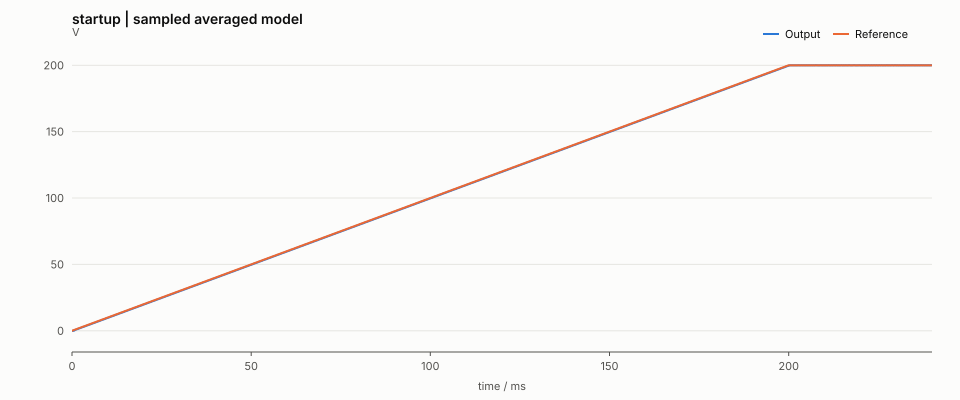

The table this chart was drawn from, first rows:
t_s, i_A, v_V, current_filtered_A, voltage_filtered_V, vin_V, load_ohm, reference_V, duty, current_reference_A, bus_filtered_V
0.000000000000000000e+00, 0.000000000000000000e+00, 0.000000000000000000e+00, 0.000000000000000000e+00, 0.000000000000000000e+00, 4.000000000000000000e+02, 8.000000000000000000e+00, 0.000000000000000000e+00, 0.000000000000000000e+00, 0.000000000000000000e+00, 4.000000000000000000e+02
1.999999999999999825e-05, 0.000000000000000000e+00, 0.000000000000000000e+00, 0.000000000000000000e+00, 0.000000000000000000e+00, 4.000000000000000000e+02, 8.000000000000000000e+00, 1.999999999999999695e-02, 0.000000000000000000e+00, 1.315999999999999809e-02, 4.000000000000000000e+02
3.999999999999999650e-05, 0.000000000000000000e+00, 0.000000000000000000e+00, 0.000000000000000000e+00, 0.000000000000000000e+00, 4.000000000000000000e+02, 8.000000000000000000e+00, 3.999999999999999389e-02, 0.000000000000000000e+00, 2.647999999999999660e-02, 4.000000000000000000e+02
5.999999999999999474e-05, 0.000000000000000000e+00, 0.000000000000000000e+00, 0.000000000000000000e+00, 0.000000000000000000e+00, 4.000000000000000000e+02, 8.000000000000000000e+00, 5.999999999999999778e-02, 0.000000000000000000e+00, 3.996000000000000246e-02, 4.000000000000000000e+02
7.999999999999999299e-05, 0.000000000000000000e+00, 0.000000000000000000e+00, 0.000000000000000000e+00, 0.000000000000000000e+00, 4.000000000000000000e+02, 8.000000000000000000e+00, 7.999999999999998779e-02, 0.000000000000000000e+00, 5.359999999999998793e-02, 4.000000000000000000e+02
9.999999999999999124e-05, 0.000000000000000000e+00, 0.000000000000000000e+00, 0.000000000000000000e+00, 0.000000000000000000e+00, 4.000000000000000000e+02, 8.000000000000000000e+00, 9.999999999999999167e-02, 0.000000000000000000e+00, 6.740000000000000158e-02, 4.000000000000000000e+02
1.199999999999999895e-04, 0.000000000000000000e+00, 0.000000000000000000e+00, 0.000000000000000000e+00, 0.000000000000000000e+00, 4.000000000000000000e+02, 8.000000000000000000e+00, 1.199999999999999956e-01, 0.000000000000000000e+00, 8.136000000000000176e-02, 4.000000000000000000e+02
1.399999999999999877e-04, 0.000000000000000000e+00, 0.000000000000000000e+00, 0.000000000000000000e+00, 0.000000000000000000e+00, 4.000000000000000000e+02, 8.000000000000000000e+00, 1.399999999999999856e-01, 0.000000000000000000e+00, 9.547999999999999543e-02, 4.000000000000000000e+02
1.599999999999999860e-04, 0.000000000000000000e+00, 0.000000000000000000e+00, 0.000000000000000000e+00, 0.000000000000000000e+00, 4.000000000000000000e+02, 8.000000000000000000e+00, 1.599999999999999756e-01, 0.000000000000000000e+00, 1.097599999999999826e-01, 4.000000000000000000e+02
1.799999999999999842e-04, 0.000000000000000000e+00, 0.000000000000000000e+00, 0.000000000000000000e+00, 0.000000000000000000e+00, 4.000000000000000000e+02, 8.000000000000000000e+00, 1.799999999999999933e-01, 0.000000000000000000e+00, 1.241999999999999910e-01, 4.000000000000000000e+02
1.999999999999999825e-04, 0.000000000000000000e+00, 0.000000000000000000e+00, 0.000000000000000000e+00, 0.000000000000000000e+00, 4.000000000000000000e+02, 8.000000000000000000e+00, 1.999999999999999833e-01, 0.000000000000000000e+00, 1.388000000000000067e-01, 4.000000000000000000e+02
2.199999999999999807e-04, 0.000000000000000000e+00, 0.000000000000000000e+00, 0.000000000000000000e+00, 0.000000000000000000e+00, 4.000000000000000000e+02, 8.000000000000000000e+00, 2.199999999999999734e-01, 0.000000000000000000e+00, 1.535599999999999743e-01, 4.000000000000000000e+02
2.399999999999999790e-04, 0.000000000000000000e+00, 0.000000000000000000e+00, 0.000000000000000000e+00, 0.000000000000000000e+00, 4.000000000000000000e+02, 8.000000000000000000e+00, 2.399999999999999911e-01, 0.000000000000000000e+00, 1.684799999999999909e-01, 4.000000000000000000e+02
2.599999999999999772e-04, 0.000000000000000000e+00, 0.000000000000000000e+00, 0.000000000000000000e+00, 0.000000000000000000e+00, 4.000000000000000000e+02, 8.000000000000000000e+00, 2.599999999999999534e-01, 0.000000000000000000e+00, 1.835599999999999732e-01, 4.000000000000000000e+02
2.799999999999999755e-04, 0.000000000000000000e+00, 0.000000000000000000e+00, 0.000000000000000000e+00, 0.000000000000000000e+00, 4.000000000000000000e+02, 8.000000000000000000e+00, 2.799999999999999711e-01, 0.000000000000000000e+00, 1.988000000000000045e-01, 4.000000000000000000e+02
2.999999999999999737e-04, 0.000000000000000000e+00, 0.000000000000000000e+00, 0.000000000000000000e+00, 0.000000000000000000e+00, 4.000000000000000000e+02, 8.000000000000000000e+00, 2.999999999999999889e-01, 0.000000000000000000e+00, 2.142000000000000015e-01, 4.000000000000000000e+02
3.199999999999999720e-04, 0.000000000000000000e+00, 0.000000000000000000e+00, 0.000000000000000000e+00, 0.000000000000000000e+00, 4.000000000000000000e+02, 8.000000000000000000e+00, 3.199999999999999512e-01, 0.000000000000000000e+00, 2.297599999999999643e-01, 4.000000000000000000e+02
3.399999999999999702e-04, 0.000000000000000000e+00, 0.000000000000000000e+00, 0.000000000000000000e+00, 0.000000000000000000e+00, 4.000000000000000000e+02, 8.000000000000000000e+00, 3.399999999999999689e-01, 0.000000000000000000e+00, 2.454799999999999760e-01, 4.000000000000000000e+02
3.599999999999999685e-04, 0.000000000000000000e+00, 0.000000000000000000e+00, 0.000000000000000000e+00, 0.000000000000000000e+00, 4.000000000000000000e+02, 8.000000000000000000e+00, 3.599999999999999867e-01, 0.000000000000000000e+00, 2.613599999999999812e-01, 4.000000000000000000e+02
3.799999999999999667e-04, 0.000000000000000000e+00, 0.000000000000000000e+00, 0.000000000000000000e+00, 0.000000000000000000e+00, 4.000000000000000000e+02, 8.000000000000000000e+00, 3.799999999999999489e-01, 0.000000000000000000e+00, 2.773999999999999799e-01, 4.000000000000000000e+02
3.999999999999999650e-04, 0.000000000000000000e+00, 0.000000000000000000e+00, 0.000000000000000000e+00, 0.000000000000000000e+00, 4.000000000000000000e+02, 8.000000000000000000e+00, 3.999999999999999667e-01, 0.000000000000000000e+00, 2.936000000000000276e-01, 4.000000000000000000e+02
4.199999999999999632e-04, 0.000000000000000000e+00, 0.000000000000000000e+00, 0.000000000000000000e+00, 0.000000000000000000e+00, 4.000000000000000000e+02, 8.000000000000000000e+00, 4.199999999999999845e-01, 0.000000000000000000e+00, 3.099600000000000133e-01, 4.000000000000000000e+02
4.399999999999999615e-04, 0.000000000000000000e+00, 0.000000000000000000e+00, 0.000000000000000000e+00, 0.000000000000000000e+00, 4.000000000000000000e+02, 8.000000000000000000e+00, 4.399999999999999467e-01, 0.000000000000000000e+00, 3.264799999999999924e-01, 4.000000000000000000e+02
4.599999999999999597e-04, 0.000000000000000000e+00, 0.000000000000000000e+00, 0.000000000000000000e+00, 0.000000000000000000e+00, 4.000000000000000000e+02, 8.000000000000000000e+00, 4.599999999999999645e-01, 0.000000000000000000e+00, 3.431600000000000206e-01, 4.000000000000000000e+02
4.799999999999999580e-04, 0.000000000000000000e+00, 0.000000000000000000e+00, 0.000000000000000000e+00, 0.000000000000000000e+00, 4.000000000000000000e+02, 8.000000000000000000e+00, 4.799999999999999822e-01, 0.000000000000000000e+00, 3.599999999999999867e-01, 4.000000000000000000e+02
5.000000000000000104e-04, 0.000000000000000000e+00, 0.000000000000000000e+00, 0.000000000000000000e+00, 0.000000000000000000e+00, 4.000000000000000000e+02, 8.000000000000000000e+00, 5.000000000000000000e-01, 0.000000000000000000e+00, 3.770000000000000018e-01, 4.000000000000000000e+02
5.199999999999999544e-04, 0.000000000000000000e+00, 0.000000000000000000e+00, 0.000000000000000000e+00, 0.000000000000000000e+00, 4.000000000000000000e+02, 8.000000000000000000e+00, 5.199999999999999067e-01, 2.066666666666666652e-02, 3.941599999999999548e-01, 4.000000000000000000e+02
5.400000000000000069e-04, 1.066019693074076458e-01, 5.901922986229352075e-03, 8.680990448743741705e-02, 2.269415366600517191e-03, 4.000000000000000000e+02, 8.000000000000000000e+00, 5.400000000000000355e-01, 2.133333333333333262e-02, 4.114800000000000124e-01, 4.000000000000000000e+02
5.599999999999999509e-04, 2.255156664495503727e-01, 2.417225443265824669e-02, 2.033776924132644215e-01, 1.375708380541994062e-02, 4.000000000000000000e+02, 8.000000000000000000e+00, 5.599999999999999423e-01, 2.000000000000000042e-02, 4.289600000000000080e-01, 4.000000000000000000e+02
5.800000000000000034e-04, 3.159761071118658005e-01, 5.374254546235873037e-02, 2.991478295208110927e-01, 3.676148441442800285e-02, 4.000000000000000000e+02, 8.000000000000000000e+00, 5.799999999999999600e-01, 1.866666666666666821e-02, 4.465999999999999970e-01, 4.000000000000000000e+02
5.999999999999999474e-04, 3.776212082099461576e-01, 9.129574904408865876e-02, 3.661967217290250098e-01, 6.940364852104753679e-02, 4.000000000000000000e+02, 8.000000000000000000e+00, 5.999999999999999778e-01, 1.733333333333333254e-02, 4.158853515625000608e-01, 4.000000000000000000e+02
6.199999999999999999e-04, 4.102563412410055177e-01, 1.335298892413826211e-01, 4.042624665500906822e-01, 1.086446978487122517e-01, 4.000000000000000000e+02, 8.000000000000000000e+00, 6.199999999999999956e-01, 1.666666666666666644e-02, 4.332555078125000514e-01, 4.000000000000000000e+02
6.399999999999999439e-04, 4.272070919184209892e-01, 1.779156029933662564e-01, 4.241601881711396516e-01, 1.515325591927952353e-01, 4.000000000000000000e+02, 8.000000000000000000e+00, 6.399999999999999023e-01, 1.600000000000000033e-02, 4.022710156249999502e-01, 4.000000000000000000e+02
6.599999999999999964e-04, 4.284766685426115718e-01, 2.226919149194276637e-01, 4.283590241778000851e-01, 1.959488343347766115e-01, 4.000000000000000000e+02, 8.000000000000000000e+00, 6.600000000000000311e-01, 1.533333333333333250e-02, 3.708566796875000238e-01, 4.000000000000000000e+02
6.799999999999999404e-04, 4.141558714816049314e-01, 2.661273533877984709e-01, 4.169453892038095799e-01, 2.400795814138049489e-01, 4.000000000000000000e+02, 8.000000000000000000e+00, 6.799999999999999378e-01, 1.466666666666666639e-02, 3.875271484375000242e-01, 4.000000000000000000e+02
6.999999999999999929e-04, 3.910982910758604714e-01, 3.068987796714643945e-01, 3.955173533591496704e-01, 2.823391642024739578e-01, 4.000000000000000000e+02, 8.000000000000000000e+00, 6.999999999999999556e-01, 1.533333333333333250e-02, 3.558429687499999883e-01, 4.000000000000000000e+02
7.199999999999999369e-04, 3.728524065387178177e-01, 3.448285659291520644e-01, 3.763766925698741050e-01, 3.218958461662412285e-01, 4.000000000000000000e+02, 8.000000000000000000e+00, 7.199999999999999734e-01, 1.533333333333333250e-02, 3.722435937500000458e-01, 4.000000000000000000e+02
7.399999999999999894e-04, 3.528484332748342833e-01, 3.801233769302559962e-01, 3.566873185254360590e-01, 3.587905476174546027e-01, 4.000000000000000000e+02, 8.000000000000000000e+00, 7.399999999999999911e-01, 1.600000000000000033e-02, 3.402895703125000115e-01, 4.000000000000000000e+02
7.599999999999999334e-04, 3.445843112978308476e-01, 4.133727924448859503e-01, 3.462370472388483500e-01, 3.932514205557420817e-01, 4.000000000000000000e+02, 8.000000000000000000e+00, 7.599999999999998979e-01, 1.600000000000000033e-02, 3.564203515624999596e-01, 4.000000000000000000e+02
7.799999999999999859e-04, 3.347246930203794379e-01, 4.451627474614769375e-01, 3.366591206236301259e-01, 4.259906067112498862e-01, 4.000000000000000000e+02, 8.000000000000000000e+00, 7.800000000000000266e-01, 1.666666666666666644e-02, 3.241964843750000380e-01, 4.000000000000000000e+02
7.999999999999999299e-04, 3.367079081783380112e-01, 4.760812493789970401e-01, 3.364403748323881449e-01, 4.574266705699996938e-01, 4.000000000000000000e+02, 8.000000000000000000e+00, 7.999999999999999334e-01, 1.600000000000000033e-02, 3.400574218749999877e-01, 4.000000000000000000e+02
8.199999999999999824e-04, 3.237849854696090435e-01, 5.059667689449302008e-01, 3.262738160913670749e-01, 4.880187810868669152e-01, 4.000000000000000000e+02, 8.000000000000000000e+00, 8.199999999999999512e-01, 1.666666666666666644e-02, 3.075637109375000122e-01, 4.000000000000000000e+02
8.399999999999999264e-04, 3.228211386888000245e-01, 5.346753802738376526e-01, 3.230973469076373061e-01, 5.173466697657261859e-01, 4.000000000000000000e+02, 8.000000000000000000e+00, 8.399999999999999689e-01, 1.666666666666666644e-02, 3.231548046875000191e-01, 4.000000000000000000e+02
8.599999999999999789e-04, 3.204363048548486970e-01, 5.628027594257103416e-01, 3.209642554025174399e-01, 5.458835640428296720e-01, 4.000000000000000000e+02, 8.000000000000000000e+00, 8.599999999999999867e-01, 1.666666666666666644e-02, 3.389058984375000194e-01, 4.000000000000000000e+02
8.799999999999999229e-04, 3.166693793151835745e-01, 5.902022118452077137e-01, 3.174532055473306413e-01, 5.737238919649590985e-01, 4.000000000000000000e+02, 8.000000000000000000e+00, 8.799999999999998934e-01, 1.666666666666666644e-02, 3.063023437499999280e-01, 4.000000000000000000e+02
8.999999999999999754e-04, 3.115662797275777218e-01, 6.167337498526723749e-01, 3.125970532812131775e-01, 6.007699001908889391e-01, 4.000000000000000000e+02, 8.000000000000000000e+00, 9.000000000000000222e-01, 1.666666666666666644e-02, 3.217835937500000409e-01, 4.000000000000000000e+02
9.199999999999999194e-04, 3.051795631048637714e-01, 6.422647541136717875e-01, 3.064470811846650711e-01, 6.268933195523103130e-01, 4.000000000000000000e+02, 8.000000000000000000e+00, 9.199999999999999289e-01, 1.666666666666666644e-02, 2.889101953124999511e-01, 4.000000000000000000e+02
9.399999999999999719e-04, 2.975680126491838662e-01, 6.666705820321591203e-01, 2.990609330341422734e-01, 6.519664095659947201e-01, 4.000000000000000000e+02, 8.000000000000000000e+00, 9.399999999999999467e-01, 1.666666666666666644e-02, 3.041216015625000102e-01, 4.000000000000000000e+02
9.599999999999999159e-04, 2.887961972305478908e-01, 6.898351206226679411e-01, 2.905021224217841369e-01, 6.758682871837436990e-01, 4.000000000000000000e+02, 8.000000000000000000e+00, 9.599999999999999645e-01, 1.733333333333333254e-02, 3.194930078125000072e-01, 4.000000000000000000e+02
9.799999999999999684e-04, 2.922885156621168323e-01, 7.123906423446990654e-01, 2.917146405465487757e-01, 6.987708410824873262e-01, 4.000000000000000000e+02, 8.000000000000000000e+00, 9.799999999999999822e-01, 1.733333333333333254e-02, 3.350244140625000533e-01, 4.000000000000000000e+02
1.000000000000000021e-03, 2.946345353779862286e-01, 7.349569820181690583e-01, 2.942627931759955739e-01, 7.214057045763371256e-01, 4.000000000000000000e+02, 8.000000000000000000e+00, 1.000000000000000000e+00, 1.733333333333333254e-02, 3.022011718750000075e-01, 4.000000000000000000e+02
1.019999999999999856e-03, 2.958417758528634756e-01, 7.574078621000865930e-01, 2.956822751028539420e-01, 7.439337916727533084e-01, 4.000000000000000000e+02, 8.000000000000000000e+00, 1.019999999999999796e+00, 1.733333333333333254e-02, 3.174627343749998887e-01, 4.000000000000000000e+02
1.039999999999999909e-03, 2.959239839706942488e-01, 7.796199224641338077e-01, 2.959738524652092417e-01, 7.662845244884783913e-01, 4.000000000000000000e+02, 8.000000000000000000e+00, 1.039999999999999813e+00, 1.733333333333333254e-02, 3.328842968749998743e-01, 4.000000000000000000e+02
1.059999999999999961e-03, 2.949009451580807406e-01, 8.014733571551109215e-01, 2.951561369724091111e-01, 7.883462966097903868e-01, 4.000000000000000000e+02, 8.000000000000000000e+00, 1.060000000000000053e+00, 1.799999999999999864e-02, 2.999512109375001012e-01, 4.000000000000000000e+02
1.080000000000000014e-03, 3.061527793125500274e-01, 8.235918806679731752e-01, 3.041287317551022995e-01, 8.102872480432173896e-01, 4.000000000000000000e+02, 8.000000000000000000e+00, 1.080000000000000071e+00, 1.733333333333333254e-02, 3.151029296875000885e-01, 4.000000000000000000e+02
1.099999999999999849e-03, 3.028709868985419718e-01, 8.458426793518125653e-01, 3.035371687880934477e-01, 8.325446251057526670e-01, 4.000000000000000000e+02, 8.000000000000000000e+00, 1.099999999999999867e+00, 1.799999999999999864e-02, 3.304146484374999582e-01, 4.000000000000000000e+02
1.119999999999999902e-03, 3.118601856634768410e-01, 8.681035156488232651e-01, 3.102589876248399992e-01, 8.547137044520116689e-01, 4.000000000000000000e+02, 8.000000000000000000e+00, 1.119999999999999885e+00, 1.799999999999999864e-02, 2.973717187499999581e-01, 4.000000000000000000e+02
1.139999999999999954e-03, 3.196791031609465539e-01, 8.909847315175424276e-01, 3.182863628608057494e-01, 8.772846347707897730e-01, 4.000000000000000000e+02, 8.000000000000000000e+00, 1.139999999999999902e+00, 1.733333333333333254e-02, 3.124135937499999960e-01, 4.000000000000000000e+02
1.160000000000000007e-03, 3.129505871151898599e-01, 9.136079599126881723e-01, 3.142613919255220489e-01, 9.000790501895864493e-01, 4.000000000000000000e+02, 8.000000000000000000e+00, 1.159999999999999920e+00, 1.733333333333333254e-02, 3.276154687499999718e-01, 4.000000000000000000e+02
1.179999999999999842e-03, 3.051442517912140162e-01, 9.351165438179529499e-01, 3.066649789464075959e-01, 9.221691637143361042e-01, 4.000000000000000000e+02, 8.000000000000000000e+00, 1.179999999999999938e+00, 1.799999999999999864e-02, 2.944626953125000224e-01, 4.000000000000000000e+02
... 11,941 more rows
